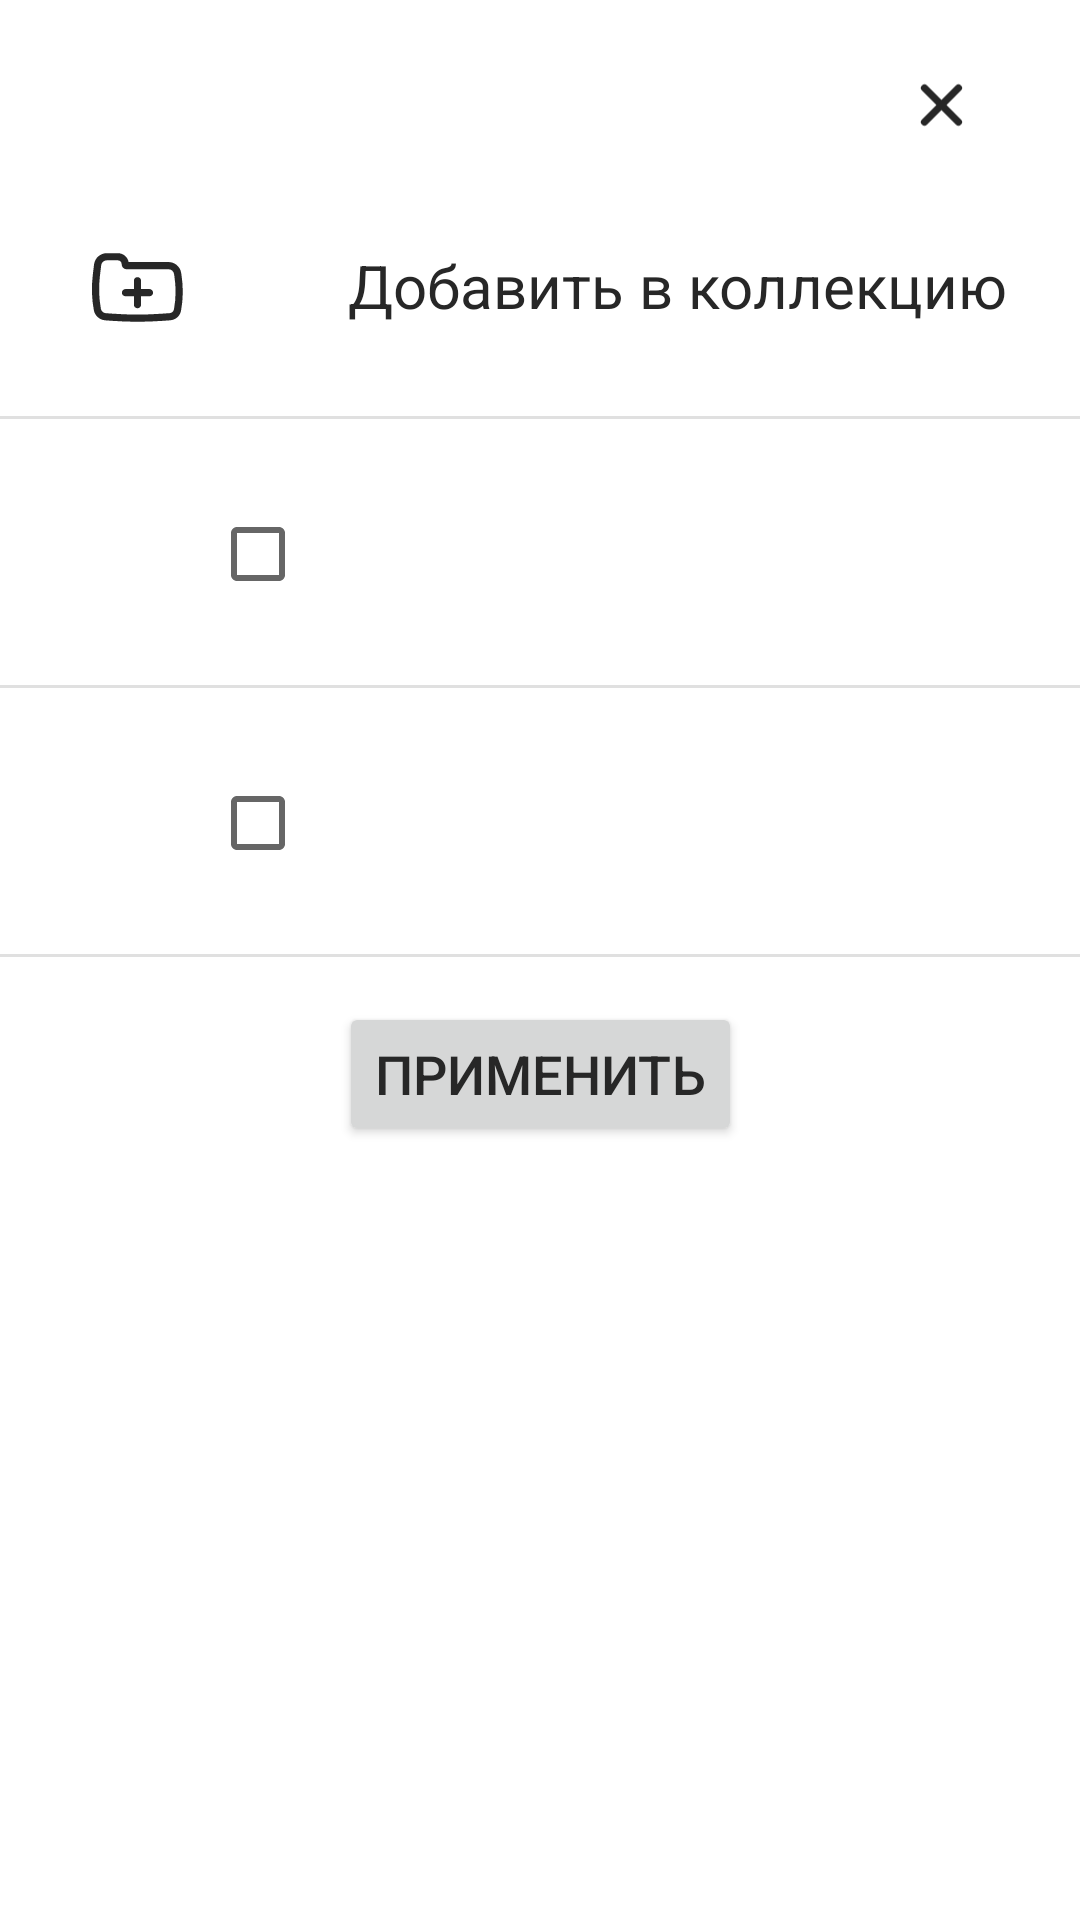

The Android layout XML behind this screen, and the referenced resources:
<!-- AndroidManifest.xml: application theme Theme.Android_coursework_lvl1 -->
<!-- res/layout/collections_dialog.xml -->
<?xml version="1.0" encoding="utf-8"?>
<androidx.constraintlayout.widget.ConstraintLayout xmlns:android="http://schemas.android.com/apk/res/android"
    xmlns:app="http://schemas.android.com/apk/res-auto"
    xmlns:tools="http://schemas.android.com/tools"
    android:layout_width="match_parent"
    android:layout_height="match_parent">

    <ImageView
        android:id="@+id/close_icon"
        android:layout_width="40dp"
        android:layout_height="40dp"
        android:layout_marginTop="15dp"
        android:layout_marginEnd="26dp"
        android:clickable="true"
        android:focusable="true"
        android:importantForAccessibility="no"
        android:src="@drawable/close_icon"
        app:layout_constraintEnd_toEndOf="parent"
        app:layout_constraintTop_toTopOf="parent"></ImageView>

    <ImageView
        android:id="@+id/add_to_collection_image"
        android:layout_width="40dp"
        android:layout_height="50dp"
        android:layout_marginStart="26dp"
        android:layout_marginTop="15dp"
        android:importantForAccessibility="no"
        android:src="@drawable/add_collection"
        app:layout_constraintStart_toStartOf="parent"
        app:layout_constraintTop_toBottomOf="@+id/close_icon"></ImageView>

    <TextView
        android:id="@+id/add_to_collection"
        android:layout_width="wrap_content"
        android:layout_height="wrap_content"
        android:layout_marginStart="50dp"
        android:text="@string/add_to_collection"
        android:textAppearance="@style/main_style"
        android:textSize="20sp"
        app:layout_constraintBottom_toBottomOf="@+id/add_to_collection_image"
        app:layout_constraintStart_toEndOf="@+id/add_to_collection_image"
        app:layout_constraintTop_toTopOf="@+id/add_to_collection_image"></TextView>

    <com.google.android.material.divider.MaterialDivider
        android:id="@+id/add_to_collection_divider"
        android:layout_width="wrap_content"
        android:layout_height="wrap_content"
        android:layout_marginTop="30dp"
        app:layout_constraintEnd_toEndOf="parent"
        app:layout_constraintStart_toStartOf="parent"
        app:layout_constraintTop_toBottomOf="@id/add_to_collection"></com.google.android.material.divider.MaterialDivider>


    <CheckBox
        android:id="@+id/first_custom_checkbox"
        android:layout_width="40dp"
        android:layout_height="50dp"
        android:layout_marginStart="70dp"
        android:layout_marginTop="20dp"
        android:clickable="true"
        android:focusable="true"
        app:layout_constraintStart_toStartOf="parent"
        app:layout_constraintTop_toBottomOf="@+id/add_to_collection_divider" />


    <TextView
        android:id="@+id/first_custom_name"
        android:layout_width="wrap_content"
        android:layout_height="wrap_content"
        android:layout_marginStart="20dp"
        android:textAppearance="@style/main_style"
        android:textSize="20sp"
        app:layout_constraintBottom_toBottomOf="@+id/first_custom_checkbox"
        app:layout_constraintStart_toEndOf="@+id/first_custom_checkbox"
        app:layout_constraintTop_toTopOf="@+id/first_custom_checkbox"
        tools:text="Первая"></TextView>

    <TextView
        android:id="@+id/first_custom_numbers"
        android:layout_width="wrap_content"
        android:layout_height="wrap_content"
        android:layout_marginEnd="26dp"
        app:layout_constraintBottom_toBottomOf="@+id/first_custom_name"
        app:layout_constraintEnd_toEndOf="parent"
        app:layout_constraintTop_toTopOf="@+id/first_custom_name"
        tools:text="10"></TextView>

    <com.google.android.material.divider.MaterialDivider
        android:id="@+id/first_custom_divider"
        android:layout_width="wrap_content"
        android:layout_height="wrap_content"
        android:layout_marginTop="30dp"
        app:layout_constraintEnd_toEndOf="parent"
        app:layout_constraintStart_toStartOf="parent"
        app:layout_constraintTop_toBottomOf="@id/first_custom_name"></com.google.android.material.divider.MaterialDivider>

    <CheckBox
        android:id="@+id/second_custom_checkbox"
        android:layout_width="40dp"
        android:layout_height="50dp"
        android:layout_marginStart="70dp"
        android:layout_marginTop="20dp"
        android:layout_marginBottom="15dp"
        android:clickable="true"
        android:focusable="true"

        app:layout_constraintStart_toStartOf="parent"
        app:layout_constraintTop_toBottomOf="@+id/first_custom_divider" />


    <TextView
        android:id="@+id/second_custom_name"
        android:layout_width="wrap_content"
        android:layout_height="wrap_content"
        android:layout_marginStart="20dp"
        android:textAppearance="@style/main_style"
        android:textSize="20sp"
        app:layout_constraintBottom_toBottomOf="@+id/second_custom_checkbox"
        app:layout_constraintStart_toEndOf="@+id/second_custom_checkbox"
        app:layout_constraintTop_toTopOf="@+id/second_custom_checkbox"
        tools:text="Вторая"></TextView>

    <TextView
        android:id="@+id/second_custom_numbers"
        android:layout_width="wrap_content"
        android:layout_height="wrap_content"
        android:layout_marginEnd="26dp"
        app:layout_constraintBottom_toBottomOf="@+id/second_custom_name"
        app:layout_constraintEnd_toEndOf="parent"
        app:layout_constraintTop_toTopOf="@+id/second_custom_name"
        tools:text="10"></TextView>

    <com.google.android.material.divider.MaterialDivider
        android:id="@+id/second_custom_divider"
        android:layout_width="wrap_content"
        android:layout_height="wrap_content"
        android:layout_marginTop="30dp"
        app:layout_constraintEnd_toEndOf="parent"
        app:layout_constraintStart_toStartOf="parent"
        app:layout_constraintTop_toBottomOf="@id/second_custom_name"></com.google.android.material.divider.MaterialDivider>

    <Button
        android:id="@+id/accept"
        style="@style/main_style"
        android:layout_width="wrap_content"
        android:layout_height="wrap_content"
        android:layout_marginTop="15dp"
        android:clickable="true"
        android:focusable="true"
        android:text="@string/accept"
        app:layout_constraintEnd_toEndOf="parent"
        app:layout_constraintStart_toStartOf="parent"
        app:layout_constraintTop_toBottomOf="@+id/second_custom_divider"></Button>


</androidx.constraintlayout.widget.ConstraintLayout>
<!-- resources referenced by this layout -->
<resources>
  <!-- drawable add_collection (drawable) -->
  <vector xmlns:android="http://schemas.android.com/apk/res/android"
      android:width="24dp"
      android:height="23.04dp"
      android:viewportWidth="25"
      android:viewportHeight="24">
      <path
          android:fillColor="#272727"
          android:pathData="M9.142,13.5C9.142,13.086 9.477,12.75 9.892,12.75H11.642V11C11.642,10.586 11.977,10.25 12.392,10.25C12.806,10.25 13.142,10.586 13.142,11V12.75H14.892C15.306,12.75 15.642,13.086 15.642,13.5C15.642,13.914 15.306,14.25 14.892,14.25H13.142V16C13.142,16.414 12.806,16.75 12.392,16.75C11.977,16.75 11.642,16.414 11.642,16V14.25H9.892C9.477,14.25 9.142,13.914 9.142,13.5Z" />
      <path
          android:fillColor="#272727"
          android:fillType="evenOdd"
          android:pathData="M21.553,9.747C21.95,12.233 21.921,14.769 21.469,17.245C21.266,18.353 20.34,19.183 19.217,19.264L17.579,19.381C14.125,19.628 10.658,19.628 7.204,19.381L5.69,19.272C4.494,19.187 3.508,18.303 3.292,17.123C2.856,14.733 2.781,12.291 3.07,9.879L3.343,7.61C3.505,6.263 4.647,5.25 6.003,5.25H8.295C9.413,5.25 10.344,6.048 10.549,7.106L18.864,7.106C20.17,7.106 21.283,8.055 21.489,9.345L21.553,9.747ZM19.993,16.976C20.415,14.666 20.442,12.302 20.072,9.983L20.008,9.582C19.918,9.02 19.433,8.606 18.864,8.606H10.151C9.566,8.606 9.092,8.132 9.092,7.547C9.092,7.107 8.735,6.75 8.295,6.75H6.003C5.406,6.75 4.903,7.196 4.832,7.789L4.56,10.058C4.288,12.321 4.358,14.612 4.768,16.854C4.86,17.36 5.284,17.74 5.797,17.776L7.311,17.885C10.694,18.127 14.089,18.127 17.472,17.885L19.11,17.767C19.55,17.736 19.914,17.41 19.993,16.976Z" />
  </vector>
  <!-- drawable close_icon (drawable) -->
  <vector xmlns:android="http://schemas.android.com/apk/res/android"
      android:width="25dp"
      android:height="24dp"
      android:viewportWidth="25"
      android:viewportHeight="24">
      <path
          android:fillColor="#00000000"
          android:pathData="M8.856,15.535L15.927,8.464"
          android:strokeWidth="1.5"
          android:strokeColor="#272727"
          android:strokeLineCap="round" />
      <path
          android:fillColor="#00000000"
          android:pathData="M8.856,8.464L15.927,15.535"
          android:strokeWidth="1.5"
          android:strokeColor="#272727"
          android:strokeLineCap="round" />
  </vector>
  <string name="accept">Применить</string>
  <string name="add_to_collection">Добавить в коллекцию</string>
  <style name="main_style">
          <item name="android:textSize">18sp</item>
          <item name="android:textColor">#272727</item>
      </style>
  <style name="Theme.Android_coursework_lvl1" parent="Theme.MaterialComponents.DayNight.DarkActionBar">
          
          <item name="colorPrimary">@color/skillbox_blue</item>
          <item name="colorPrimaryVariant">@color/skillbox_lightblue</item>
          <item name="colorOnPrimary">@color/white</item>
          
          <item name="colorSecondary">@color/teal_200</item>
          <item name="colorSecondaryVariant">@color/teal_700</item>
          <item name="colorOnSecondary">@color/black</item>
          
          <item name="android:statusBarColor">?attr/colorPrimaryVariant</item>
          
      </style>
  <color name="skillbox_blue">#3D3BFF</color>
  <color name="skillbox_lightblue">#3D3D3BFF</color>
  <color name="white">#FFFFFFFF</color>
  <color name="teal_200">#FF03DAC5</color>
  <color name="teal_700">#FF018786</color>
  <color name="black">#FF000000</color>
</resources>
